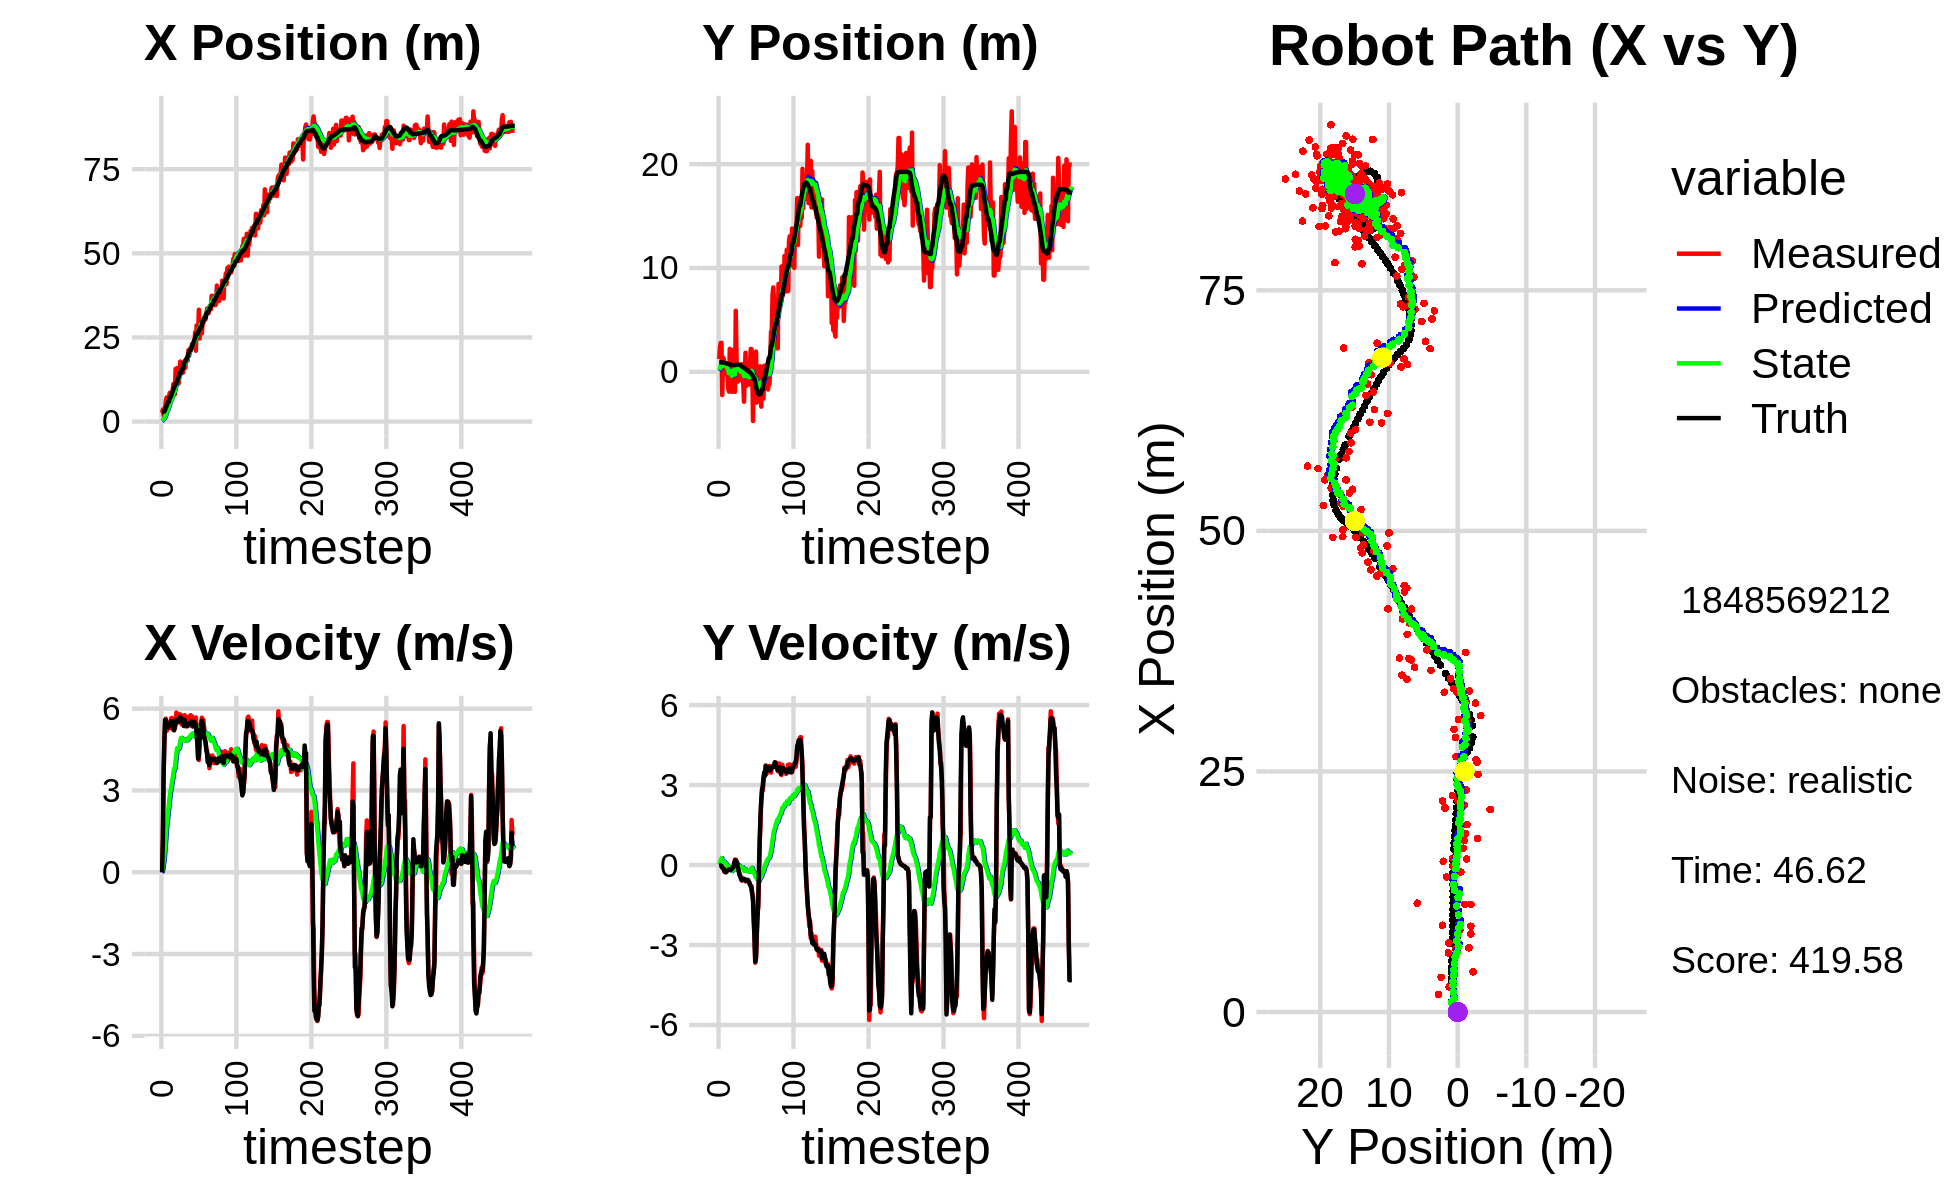

The data file committed next to this chart (first rows):
2.616594880965938064e+00, 1.236919253629018556e+00, 0.000000000000000000e+00, 0.000000000000000000e+00, 0.000000000000000000e+00, 0.000000000000000000e+00, 0.000000000000000000e+00, 0.000000000000000000e+00, 1.693743078112882328e-01, 8.020992141733192249e-02, 0.000000000000000000e+00, 0.000000000000000000e+00, 2.848917961237221963e+00, 9.111520653891518329e-01, 0.000000000000000000e+00, 0.000000000000000000e+00, 0.000000000000000000e+00, -2.960179699584841728e-04
2.616594880965938064e+00, 1.236919253629018556e+00, 0.000000000000000000e+00, 0.000000000000000000e+00, 1.693743078112882328e-01, 8.020992141733192249e-02, 0.000000000000000000e+00, 0.000000000000000000e+00, 3.250769143441310516e-01, 1.692487087962882830e-01, 2.758291710188654627e-02, 2.796985317847317659e-02, 2.848917961237221963e+00, 9.111520653891518329e-01, 0.000000000000000000e+00, 0.000000000000000000e+00, 0.000000000000000000e+00, -3.735035716090351343e-04
3.608105838276047361e+00, 2.397937935195531445e+00, 1.206999976873430080e+00, 3.118759301480059044e-04, 3.278352060543197055e-01, 1.720456941141355889e-01, 2.758291710188654627e-02, 2.796985317847317659e-02, 5.642981140188444433e-01, 3.704216101869005628e-01, 1.572181803605624817e-01, 1.015754566074843490e-01, 2.852210045062379518e+00, 9.111521663231193502e-01, 1.199999999999999956e+00, 0.000000000000000000e+00, 1.200000047683715820e+00, -2.583893365226686001e-04
1.820540904961165163e+00, 2.785333544495356861e+00, 3.546999783137451789e+00, -1.025337287671252134e-03, 5.800199320549006554e-01, 3.805791558476490088e-01, 1.572181803605624817e-01, 1.015754566074843490e-01, 7.509722898526139945e-01, 6.160096768398859446e-01, 3.689643610253043882e-01, 1.874983240670835549e-01, 3.039958000772921665e+00, 9.110398591678883218e-01, 3.600000000000000089e+00, -1.400000000000000029e-02, 3.599999904632568359e+00, 2.890717005357146263e-04
1.820540904961165163e+00, 2.785333544495356861e+00, 4.881872105266586992e+00, -3.533340977527168331e-02, 7.878687259551444555e-01, 6.347595092465943001e-01, 3.689643610253043882e-01, 1.874983240670835549e-01, 9.989332571556612805e-01, 8.548600383100548594e-01, 6.316013520504103473e-01, 2.605665902799226830e-01, 3.039958000772921665e+00, 9.110398591678883218e-01, 4.799999999999999822e+00, -4.599999999999999922e-02, 4.800000190734863281e+00, 7.237549871206283569e-03
4.186051607389746465e+00, -2.244274197042516406e+00, 5.456275683961614220e+00, -8.889457722566196374e-02, 1.062093392360702326e+00, 8.809166973380471166e-01, 6.316013520504103473e-01, 2.605665902799226830e-01, 1.459710704299130857e+00, 5.132508655810292808e-01, 9.790311713562326323e-01, 1.040301352493905318e-01, 3.515692711310913321e+00, 9.075581445459695029e-01, 5.586000000000000298e+00, -9.400000000000000022e-02, 5.586999893188476562e+00, 1.629072986543178558e-02
6.154223918909780267e+00, 1.357638204305194218e+00, 5.634300285380734685e+00, -1.384126335583882594e-01, 1.557613821434754131e+00, 5.236538791059683895e-01, 9.790311713562326323e-01, 1.040301352493905318e-01, 2.084955290000916506e+00, 6.086338885962900846e-01, 1.373672273914965825e+00, 1.251542694623508645e-01, 4.139010429518719114e+00, 8.978066680780419917e-01, 5.586000000000000298e+00, -1.170000000000000068e-01, 5.586999893188476562e+00, 2.456113323569297791e-02
7.178997993376162512e+00, 1.288498026340711977e+00, 5.179437593960661168e+00, -1.272384433594264952e-01, 2.222322517392413044e+00, 6.211493155425251711e-01, 1.373672273914965825e+00, 1.251542694623508645e-01, 2.765470811035692478e+00, 6.880478219437949905e-01, 1.743603970932805947e+00, 1.397097529943251148e-01, 4.660189629149688706e+00, 8.858575343366411614e-01, 5.354000000000000092e+00, -1.439999999999999891e-01, 5.355999946594238281e+00, 2.456113323569297791e-02
3.941625237766285039e+00, 4.491099510466571298e-01, 5.496086466283009564e+00, -2.550214893248587966e-01, 2.939831208128973028e+00, 7.020187972432274659e-01, 1.743603970932805947e+00, 1.397097529943251148e-01, 3.170987609541216834e+00, 6.544320702260292277e-01, 1.947978048757630365e+00, 1.104309023672111201e-01, 5.277129173753967173e+00, 8.642794294953400902e-01, 5.309000000000000163e+00, -2.389999999999999902e-01, 5.314000129699707031e+00, 4.636730253696441650e-02
6.564657926962730983e+00, 2.769784464929326839e-01, 5.406183519555336936e+00, -2.508499422595357742e-01, 3.365785414416979648e+00, 6.654751604627503481e-01, 1.947978048757630365e+00, 1.104309023672111201e-01, 3.772800433577811141e+00, 6.034873921280858866e-01, 2.225336193512102323e+00, 7.901820993738327414e-02, 5.887721061690561086e+00, 8.363422893017999904e-01, 5.307999999999999829e+00, -2.630000000000000115e-01, 5.314000129699707031e+00, 4.636730253696441650e-02
6.564657926962730983e+00, 2.769784464929326839e-01, 5.423015520205539453e+00, -2.753194569356031129e-01, 3.995334052929021329e+00, 6.113892131218242598e-01, 2.225336193512102323e+00, 7.901820993738327414e-02, 4.343342855264577196e+00, 5.564964562404945969e-01, 2.460969998531223890e+00, 5.155845402455607601e-02, 5.887721061690561086e+00, 8.363422893017999904e-01, 5.399000000000000021e+00, -2.620000000000000107e-01, 5.406000137329101562e+00, 5.072515085339546204e-02
8.511535525853771489e+00, -3.099017156243096816e-01, 5.276846604734611645e+00, -2.332693618430531357e-01, 4.589439855117699807e+00, 5.616523016429502135e-01, 2.460969998531223890e+00, 5.155845402455607601e-02, 5.040403191221472845e+00, 4.455196195247099755e-01, 2.733633386442641200e+00, 7.595847783259286612e-03, 7.138388634179986703e+00, 7.766742698724321547e-01, 5.458999999999999631e+00, -2.300000000000000100e-01, 5.464000225067138672e+00, 4.417744278907775879e-02
8.511535525853771489e+00, -3.099017156243096816e-01, 5.394288303505487825e+00, -2.001378157387977974e-01, 5.313766529865737276e+00, 4.462792043030359146e-01, 2.733633386442641200e+00, 7.595847783259286612e-03, 5.698131304158142285e+00, 3.473328764059204765e-01, 2.965659921155338719e+00, -2.789809771537014177e-02, 7.138388634179986703e+00, 7.766742698724321547e-01, 5.459999999999999964e+00, -2.030000000000000138e-01, 5.464000225067138672e+00, 3.708479180932044983e-02
6.674188018378155896e+00, -1.642300397889297381e+00, 5.647007411660187159e+00, -1.838705259330631059e-01, 5.994697296273676201e+00, 3.445430666343834436e-01, 2.965659921155338719e+00, -2.789809771537014177e-02, 6.161938468052796658e+00, 1.002396400777032237e-01, 3.089580494429854163e+00, -1.052982408485158561e-01, 7.665831565751842547e+00, 7.571057965573723125e-01, 5.538999999999999702e+00, -1.829999999999999960e-01, 5.541999816894531250e+00, 3.254920244216918945e-02
8.916067779082791134e+00, -1.912100450374031535e+00, 5.656528902777340662e+00, -1.672150273598662640e-01, 6.470896517495781985e+00, 8.970981599285163255e-02, 3.089580494429854163e+00, -1.052982408485158561e-01, 6.786942869366839659e+00, -1.525037275752242905e-01, 3.278801584410642178e+00, -1.784286139431860430e-01, 8.305054664884325533e+00, 7.361680103359594662e-01, 5.533000000000000362e+00, -1.620000000000000051e-01, 5.535999774932861328e+00, 2.955281361937522888e-02
9.020805038783542784e+00, 2.212633697704486035e+00, 5.608550003185034605e+00, -1.657967029517500857e-01, 7.114823027807903877e+00, -1.703465889695428837e-01, 3.278801584410642178e+00, -1.784286139431860430e-01, 7.373887559945461412e+00, 1.153697611083062402e-01, 3.434422474920580726e+00, -9.503637755155722178e-02, 8.941052437171270739e+00, 7.169938963842436008e-01, 5.533000000000000362e+00, -1.739999999999999880e-01, 5.535999774932861328e+00, 2.955281361937522888e-02
1.118661928178142695e+01, -1.042786838314133435e+00, 5.390730419684780728e+00, -1.877821035842070774e-01, 7.717329807437519840e+00, 1.058661233531505153e-01, 3.434422474920580726e+00, -9.503637755155722178e-02, 8.098008557042740918e+00, -3.479697037183079877e-02, 3.638081454100094980e+00, -1.370127237397939512e-01, 9.586197853324279095e+00, 6.949523674653030891e-01, 5.227000000000000313e+00, -1.890000000000000013e-01, 5.230999946594238281e+00, 3.482018038630485535e-02
1.118661928178142695e+01, -1.042786838314133435e+00, 5.380003697876324154e+00, -1.795775653394807714e-01, 8.461816702452750860e+00, -4.849824274581019529e-02, 3.638081454100094980e+00, -1.370127237397939512e-01, 8.768349695837731161e+00, -1.687196779888176512e-01, 3.802125409054232463e+00, -1.716015707215188812e-01, 1.008350658465427507e+01, 6.777813269199893798e-01, 5.203999999999999737e+00, -1.749999999999999889e-01, 5.206999778747558594e+00, 3.336631879210472107e-02
8.111954450753612988e+00, -1.932461784590523646e+00, 5.273479940023110046e+00, -1.266306767741048611e-01, 9.148562236743154941e+00, -1.858798350609695282e-01, 3.802125409054232463e+00, -1.716015707215188812e-01, 9.114239811585290951e+00, -3.926018964308062298e-01, 3.806414027563320257e+00, -2.280740408827378884e-01, 1.068189144126530010e+01, 6.618663798380144403e-01, 5.365000000000000213e+00, -1.140000000000000041e-01, 5.366000175476074219e+00, 2.400812134146690369e-02
1.566644287129991220e+01, 2.090135260476341905e+00, 5.418892862187541404e+00, -1.095489623834290105e-01, 9.494881214341623021e+00, -4.154093005190800381e-01, 3.806414027563320257e+00, -2.280740408827378884e-01, 1.009728664988253755e+01, -1.129814196952224625e-01, 4.097225910185630759e+00, -1.434474639553992292e-01, 1.130199337035247709e+01, 6.490627960646090377e-01, 5.477999999999999758e+00, -1.110000000000000014e-01, 5.480000019073486328e+00, 2.021336182951927185e-02
1.566644287129991220e+01, 2.090135260476341905e+00, 5.855728989666502571e+00, -5.633270889138083243e-02, 1.050700924090110000e+01, -1.273261660907623882e-01, 4.097225910185630759e+00, -1.434474639553992292e-01, 1.102537499015824984e+01, 1.393470443978701845e-01, 4.349828429352738723e+00, -7.010636288219668222e-02, 1.130199337035247709e+01, 6.490627960646090377e-01, 5.581000000000000405e+00, -5.399999999999999939e-02, 5.580999851226806641e+00, 9.619805030524730682e-03
1.590931534774909295e+01, -1.312227176372865678e+00, 5.491745988330056782e+00, -5.283115537142107909e-02, 1.146035783309352318e+01, 1.323364081096505274e-01, 4.349828429352738723e+00, -7.010636288219668222e-02, 1.189255856226074570e+01, -3.871159324242567923e-02, 4.554501704432013298e+00, -1.153941806204090426e-01, 1.193733119971227552e+01, 6.408074637973881771e-01, 5.554000000000000270e+00, 8.500000000000000611e-02, 5.553999900817871094e+00, 9.619805030524730682e-03
1.118056225809335835e+01, -1.929335401531170335e+00, 5.805344254833681106e+00, 2.060564489313127523e-01, 1.234800873270394739e+01, -5.025101130446658210e-02, 4.554501704432013298e+00, -1.153941806204090426e-01, 1.229219217208300030e+01, -2.627766162271456540e-01, 4.545511241612347320e+00, -1.663270447600772584e-01, 1.257663059276098316e+01, 6.462265981619063071e-01, 5.565999999999999837e+00, 1.670000000000000095e-01, 5.567999839782714844e+00, -3.547937422990798950e-02
1.130997765063631988e+01, 5.872693478383353316e+00, 5.642446728386799393e+00, 2.002745203555196807e-01, 1.274674329624423486e+01, -2.794093207031533854e-01, 4.545511241612347320e+00, -1.663270447600772584e-01, 1.266145476461433184e+01, 4.616094674263749864e-01, 4.521772819858193238e+00, 3.254930276889891894e-02, 1.321593379963836234e+01, 6.669768671880004218e-01, 5.508000000000000007e+00, 1.819999999999999951e-01, 5.511000156402587891e+00, -3.547937422990798950e-02
1.404799929319572094e+01, 1.629321364999819277e+00, 5.527738019325073360e+00, 1.581603938680969657e-01, 1.311363204660015036e+01, 4.648643977032648755e-01, 4.521772819858193238e+00, 3.254930276889891894e-02, 1.323189445989563673e+01, 6.067395222304154956e-01, 4.584898573896579954e+00, 7.109349314267014719e-02, 1.384982776690954154e+01, 6.857813881251487720e-01, 5.565999999999999837e+00, 1.029999999999999943e-01, 5.566999912261962891e+00, -2.860433235764503479e-02
1.782207250633917894e+01, -9.449653637760878633e-01, 5.792502944883775484e+00, 7.590254899295649504e-02, 1.369038431728529481e+01, 6.138488715446824839e-01, 4.584898573896579954e+00, 7.109349314267014719e-02, 1.409452956920525146e+01, 4.295962528672534475e-01, 4.772819374198428832e+00, 2.398280160030025199e-02, 1.449446392105351400e+01, 6.947302803861050702e-01, 5.690000000000000391e+00, 5.500000000000000028e-02, 5.690000057220458984e+00, -1.310283411294221878e-02
1.782207250633917894e+01, -9.449653637760878633e-01, 5.765456045146030384e+00, -7.918469530366682718e-02, 1.457181150662509417e+01, 4.319945330272834672e-01, 4.772819374198428832e+00, 2.398280160030025199e-02, 1.489077986300748258e+01, 2.660433261914940672e-01, 4.920833607823204225e+00, -1.967839010152250268e-02, 1.449446392105351400e+01, 6.947302803861050702e-01, 5.621999999999999886e+00, -1.000000000000000056e-01, 5.623000144958496094e+00, 1.373346988111734390e-02
1.516077162689299485e+01, 6.490198137227437547e-01, 5.421879951096909345e+00, -1.839697403560593691e-01, 1.538286322378980309e+01, 2.640754871813418281e-01, 4.920833607823204225e+00, -1.967839010152250268e-02, 1.538144633367689984e+01, 3.044685901623168656e-01, 4.926054621279951640e+00, -1.185489801972036336e-02, 1.514494037677046911e+01, 6.880212409731507606e-01, 5.639000000000000234e+00, -2.479999999999999982e-01, 5.644999980926513672e+00, 3.391797468066215515e-02
1.455776417264919864e+01, -4.491773852891693952e-01, 5.511965388598567550e+00, -3.792935653311003685e-01, 1.587405179580489545e+01, 3.032831003603448372e-01, 4.926054621279951640e+00, -1.185489801972036336e-02, 1.578039432239133966e+01, 2.032650166874436226e-01, 4.893094526822148183e+00, -4.211763160987801180e-02, 1.579271602690715071e+01, 6.639101490437098185e-01, 5.514999999999999680e+00, -3.459999999999999742e-01, 5.525000095367431641e+00, 6.870445609092712402e-02
1.455776417264919864e+01, -4.491773852891693952e-01, 5.599757598115242097e+00, -3.853347897961075796e-01, 1.626970377507355536e+01, 1.990532535264558089e-01, 4.893094526822148183e+00, -4.211763160987801180e-02, 1.614593239580808870e+01, 1.122112892905238746e-01, 4.848882918240681406e+00, -6.854316836371984745e-02, 1.579271602690715071e+01, 6.639101490437098185e-01, 5.509000000000000341e+00, -4.319999999999999951e-01, 5.525000095367431641e+00, 6.870445609092712402e-02
1.701907177305269414e+01, -7.980011863012557161e-01, 5.498366400942499510e+00, -5.103421493639701545e-01, 1.663082068763215560e+01, 1.053569724541518898e-01, 4.848882918240681406e+00, -6.854316836371984745e-02, 1.668743405814131009e+01, -1.438877317961488600e-02, 4.880146214688779516e+00, -1.043026974808118623e-01, 1.694412326806037328e+01, 5.715938641356788086e-01, 5.363000000000000433e+00, -5.190000000000000169e-01, 5.388000011444091797e+00, 9.255187958478927612e-02
1.599182665371687584e+01, 7.289791541338186409e-01, 5.763046448360022112e+00, -5.784094682413333244e-01, 1.717544867961018795e+01, -2.481904292769607223e-02, 4.880146214688779516e+00, -1.043026974808118623e-01, 1.710373896781720759e+01, 4.975319074371313544e-02, 4.860030534629815158e+00, -9.245220897124767356e-02, 1.758642101312028672e+01, 5.072381335136045832e-01, 5.586000000000000298e+00, -5.709999999999999520e-01, 5.614999771118164062e+00, 1.000302508473396301e-01
1.599182665371687584e+01, 7.289791541338186409e-01, 5.586529693944070729e+00, -5.745815430628347098e-01, 1.758974202128018760e+01, 4.050796984658836669e-02, 4.860030534629815158e+00, -9.245220897124767356e-02, 1.747659551405168443e+01, 1.071857518334107529e-01, 4.820803965016259518e+00, -8.267468260121110801e-02, 1.821671390549612823e+01, 4.434077577224012079e-01, 5.445000000000000284e+00, -5.360000000000000320e-01, 5.472000122070312500e+00, 1.024908646941184998e-01
1.854702276047139620e+01, -1.144265906206545225e+00, 5.344434698015148477e+00, -5.130090721101524531e-01, 1.795867591055331047e+01, 9.891828357328964760e-02, 4.820803965016259518e+00, -8.267468260121110801e-02, 1.802792990856473310e+01, -6.003178700506393850e-02, 4.855681350285795617e+00, -1.272527327136981634e-01, 1.821671390549612823e+01, 4.434077577224012079e-01, 5.451999999999999957e+00, -5.130000000000000115e-01, 5.475999832153320312e+00, 9.569620341062545776e-02
1.802231699276961763e+01, -2.881627784582645901e+00, 5.554659174515201414e+00, -5.311879173453417646e-01, 1.851349804359331230e+01, -7.275706027643374929e-02, 4.855681350285795617e+00, -1.272527327136981634e-01, 1.849527040216090157e+01, -4.148499295688084509e-01, 4.855922049919167094e+00, -2.157710647651595870e-01, 1.884247112289704873e+01, 3.838286533542765167e-01, 5.450999999999999623e+00, -5.210000000000000187e-01, 5.475999832153320312e+00, 9.533933550119400024e-02
1.813164115004957821e+01, -1.654901064273184286e-01, 5.674114098238358217e+00, -5.426113026792742655e-01, 1.898086260715281881e+01, -4.364270360453244013e-01, 4.855922049919167094e+00, -2.157710647651595870e-01, 1.893573969269951363e+01, -4.141682413156894116e-01, 4.846276808368122246e+00, -2.147312542661858892e-01, 1.936048603113078315e+01, 3.342553518777267585e-01, 5.358999999999999986e+00, -5.270000000000000240e-01, 5.383999824523925781e+00, 9.533933550119400024e-02
2.120205092443151784e+01, 1.834818972233184020e+00, 5.697040451228637004e+00, -6.137021391903113576e-01, 1.942036737353632603e+01, -4.356413667423080227e-01, 4.846276808368122246e+00, -2.147312542661858892e-01, 1.960398361961819447e+01, -1.806125956845225367e-01, 4.932253579892658557e+00, -1.584857282142324575e-01, 1.998108577758774729e+01, 2.715609206017690069e-01, 5.451999999999999957e+00, -5.739999999999999547e-01, 5.481999874114990234e+00, 1.073091700673103333e-01
1.946484839967131109e+01, -1.367246375243631684e+00, 5.445115469949995735e+00, -5.901263505854629221e-01, 2.009720897760746183e+01, -1.964611685059457769e-01, 4.932253579892658557e+00, -1.584857282142324575e-01, 2.006024037459198084e+01, -3.464641844850029351e-01, 4.922604511321766907e+00, -2.002346039171281900e-01, 2.060968494455044819e+01, 2.038374078086891694e-01, 5.440000000000000391e+00, -5.939999999999999725e-01, 5.472000122070312500e+00, 1.079558432102203369e-01
2.150497403789594486e+01, -9.303437340870666095e-01, 5.473946450863794055e+00, -5.932509714763061215e-01, 2.055250082572415593e+01, -3.664876448767157568e-01, 4.922604511321766907e+00, -2.002346039171281900e-01, 2.065386495211189199e+01, -4.440468672226856039e-01, 4.970866173246966113e+00, -2.239753681081656511e-01, 2.123451709802008480e+01, 1.368123425426186479e-01, 5.442999999999999616e+00, -5.610000000000000542e-01, 5.472000122070312500e+00, 1.079558432102203369e-01
2.193581275695990485e+01, -7.324847771657899687e-02, 5.759646960444509745e+00, -5.822270077396048960e-01, 2.115095156943658949e+01, -4.664444040335021802e-01, 4.970866173246966113e+00, -2.239753681081656511e-01, 2.124595102677523784e+01, -4.306559321608819380e-01, 5.019084175300256412e+00, -2.200802995459975042e-01, 2.123451709802008480e+01, 1.368123425426186479e-01, 5.469999999999999751e+00, -5.560000000000000497e-01, 5.498000144958496094e+00, 1.007450446486473083e-01
2.193581275695990485e+01, -7.324847771657899687e-02, 5.371648106809427503e+00, -5.812093405296520077e-01, 2.174785944430526285e+01, -4.526639621154817106e-01, 5.019084175300256412e+00, -2.200802995459975042e-01, 2.177622566650264346e+01, -4.185582336405955228e-01, 5.034771824043785315e+00, -2.166248472592840479e-01, 2.186635494259360257e+01, 7.199157678150015782e-02, 5.525999999999999801e+00, -6.199999999999999956e-01, 5.560999870300292969e+00, 1.077801510691642761e-01
2.306459319585107082e+01, -1.229387031715565515e+00, 5.718251761226761154e+00, -6.668173991788522992e-01, 2.227970284890702146e+01, -4.402207183665239332e-01, 5.034771824043785315e+00, -2.166248472592840479e-01, 2.237097915451445473e+01, -5.456791384672295964e-01, 5.080202009580071731e+00, -2.475524363664182437e-01, 2.239734554284645540e+01, 1.345003995493456589e-02, 5.524000000000000021e+00, -6.390000000000000124e-01, 5.560999870300292969e+00, 1.160878017544746399e-01
2.248399186130049543e+01, 7.708469766595732464e-01, 5.632833668006841599e+00, -7.382062804302432779e-01, 2.287899935547246244e+01, -5.704343821038714291e-01, 5.080202009580071731e+00, -2.475524363664182437e-01, 2.286385824181943605e+01, -4.272530462182896338e-01, 5.080067898408497484e+00, -2.198423921625161370e-01, 2.301493358652693999e+01, -5.931668122864593162e-02, 5.344000000000000306e+00, -7.319999999999999840e-01, 5.394000053405761719e+00, 1.303115040063858032e-01
2.194896757595081027e+01, 2.204473270541273955e+00, 5.364499215471011162e+00, -7.875477271965954928e-01, 2.337186503166028473e+01, -4.492372854345412225e-01, 5.080067898408497484e+00, -2.198423921625161370e-01, 2.325877674218396507e+01, -1.544486834555137689e-01, 5.036401645771873881e+00, -1.571970402276906542e-01, 2.362666225476122861e+01, -1.403653488962447460e-01, 5.424000000000000377e+00, -7.830000000000000293e-01, 5.480000019073486328e+00, 1.457660645246505737e-01
2.192538166041850900e+01, 2.184239996943098561e+00, 5.389234182952328034e+00, -7.911790013639984354e-01, 2.376241690676115326e+01, -1.701683874782828343e-01, 5.036401645771873881e+00, -1.571970402276906542e-01, 2.361594172159665916e+01, 8.762669264238048816e-02, 4.979694975579613825e+00, -1.042547389847766764e-01, 2.424748706834988354e+01, -2.325931651817351731e-01, 5.516000000000000014e+00, -8.960000000000000187e-01, 5.587999820709228516e+00, 1.457660645246505737e-01
2.653121221086612636e+01, 2.365673314551351158e-01, 5.512494188821953855e+00, -1.109296375369295484e+00, 2.411391121915461966e+01, 7.720121874390281635e-02, 4.979694975579613825e+00, -1.042547389847766764e-01, 2.434077262561295996e+01, 6.726569200514082025e-02, 5.079460508720197609e+00, -1.194346846844220600e-01, 2.477543067963379997e+01, -3.208149537047418343e-01, 5.379999999999999893e+00, -1.082000000000000073e+00, 5.487999916076660156e+00, 1.985809653997421265e-01
2.104864311251362352e+01, -4.740380035445112661e+00, 5.674251490515455743e+00, -1.141847301014165206e+00, 2.484871867648497812e+01, 5.532222353669861287e-02, 5.079460508720197609e+00, -1.194346846844220600e-01, 2.454117072395905197e+01, -5.354438137593872105e-01, 4.958856414138007374e+00, -2.719778043106044763e-01, 2.539507198366967344e+01, -4.515550000625985216e-01, 5.402000000000000135e+00, -1.344999999999999973e+00, 5.566999912261962891e+00, 1.985809653997421265e-01
2.854706215873414621e+01, 2.924585480443569474e-01, 5.285098013655637139e+00, -1.720204627754868598e+00, 2.503705636537285173e+01, -5.626415941904476803e-01, 4.958856414138007374e+00, -2.719778043106044763e-01, 2.535105063546495785e+01, -5.035859971981736516e-01, 5.092303000460856488e+00, -2.764537282883111624e-01, 2.599583625787683516e+01, -6.579227305614897547e-01, 5.030999999999999694e+00, -2.149999999999999911e+00, 5.471000194549560547e+00, 3.146678507328033447e-01
2.854706215873414621e+01, 2.924585480443569474e-01, 4.928284279757770392e+00, -2.825911835459574029e+00, 2.586028093551104234e+01, -5.312313700270048233e-01, 5.092303000460856488e+00, -2.764537282883111624e-01, 2.608645588548933958e+01, -5.070073617032362367e-01, 5.183983596751345679e+00, -3.030858056428086256e-01, 2.599583625787683516e+01, -6.579227305614897547e-01, 4.746000000000000441e+00, -2.721999999999999975e+00, 5.471000194549560547e+00, 5.206361413002014160e-01
2.598387807611314315e+01, -2.823302731706054836e+00, 4.208486111021077392e+00, -3.665542796467711195e+00, 2.660485424516447495e+01, -5.373159422675171104e-01, 5.183983596751345679e+00, -3.030858056428086256e-01, 2.651794845916811383e+01, -9.000834330339897438e-01, 5.137256308144498185e+00, -4.310502901303249201e-01, 2.653473758701693441e+01, -9.812829361254516991e-01, 4.166000000000000369e+00, -3.628000000000000114e+00, 5.524000167846679688e+00, 7.165534496307373047e-01
3.322735500383475937e+01, 1.945330990971126717e+00, 4.117436471011767907e+00, -3.478335157499474750e+00, 2.703167408998256249e+01, -9.431884620470222247e-01, 5.137256308144498185e+00, -4.310502901303249201e-01, 2.753122024932966738e+01, -6.911673567734037960e-01, 5.332394228830487748e+00, -4.103120033144705969e-01, 2.701495647480645701e+01, -1.394404755528613649e+00, 4.290000000000000036e+00, -3.471000000000000085e+00, 5.518000125885009766e+00, 7.014567852020263672e-01
2.469288754498753136e+01, -2.961133943125735080e+00, 4.845237233674496657e+00, -2.793801070943286113e+00, 2.806445967221271687e+01, -7.321985571048508223e-01, 5.332394228830487748e+00, -4.103120033144705969e-01, 2.775703581872829062e+01, -1.060375842823051862e+00, 5.199973085279672169e+00, -5.175103029008562006e-01, 2.742701149011632111e+01, -1.724758015749908724e+00, 4.863000000000000433e+00, -2.564000000000000057e+00, 5.497000217437744141e+00, 5.230416655540466309e-01
3.023734211979427045e+01, -1.405689761880015931e+00, 5.233309277264355686e+00, -1.549916129110913809e+00, 2.827703312725625651e+01, -1.112126873113137515e+00, 5.199973085279672169e+00, -5.175103029008562006e-01, 2.844722907707066284e+01, -1.175599900612913196e+00, 5.270658113118360966e+00, -5.454289907390668102e-01, 2.797969436665249532e+01, -2.028343067583938453e+00, 5.160999999999999588e+00, -1.985000000000000098e+00, 5.528999805450439453e+00, 2.879335284233093262e-01
3.023734211979427045e+01, -1.405689761880015931e+00, 5.470140715630387618e+00, -1.620056999209829707e+00, 2.897429488838249867e+01, -1.230142799686819943e+00, 5.270658113118360966e+00, -5.454289907390668102e-01, 2.909002525347007051e+01, -1.280965588980169656e+00, 5.320676581116807746e+00, -5.708856363629388753e-01, 2.797969436665249532e+01, -2.028343067583938453e+00, 5.360000000000000320e+00, -1.358999999999999986e+00, 5.528999805450439453e+00, 2.879335284233093262e-01
2.621748495118494304e+01, -2.686318323923326368e+00, 5.667634161058134445e+00, -3.080590184438969925e-01, 2.962209291158175262e+01, -1.338054152616463544e+00, 5.320676581116807746e+00, -5.708856363629388753e-01, 2.934035259916649707e+01, -1.488422133810806569e+00, 5.208138585384664232e+00, -6.028351409374574921e-01, 2.859146118184489893e+01, -2.196440801768385853e+00, 5.560999999999999943e+00, -8.799999999999999489e-02, 5.560999870300292969e+00, 5.430064350366592407e-02
2.937476155158562818e+01, 5.216273200395540321e-01, 5.373936052375408501e+00, 8.322604783829175012e-01, 2.986116645770496447e+01, -1.548705647904552229e+00, 5.208138585384664232e+00, -6.028351409374574921e-01, 2.982488368067872031e+01, -1.266090161783530288e+00, 5.194988015946934823e+00, -5.185752108046394193e-01, 2.974947929375560562e+01, -2.138992414748857929e+00, 5.447000000000000064e+00, 1.006999999999999895e+00, 5.539000034332275391e+00, -1.536491662263870239e-01
2.937476155158562818e+01, 5.216273200395540321e-01, 5.591350229697966689e+00, 1.668540695947109853e+00, 3.034438248227341361e+01, -1.317947682863994219e+00, 5.194988015946934823e+00, -5.185752108046394193e-01, 3.027430370526447945e+01, -1.041232049937748982e+00, 5.170432653411770829e+00, -4.263053871297131647e-01, 2.974947929375560562e+01, -2.138992414748857929e+00, 5.325999999999999623e+00, 1.881999999999999895e+00, 5.649000167846679688e+00, -2.900016903877258301e-01
3.079526233695061777e+01, -3.358674751596421260e+00, 5.281660613340802612e+00, 2.372374490619580722e+00, 3.079134697060565529e+01, -1.083862588650720271e+00, 5.170432653411770829e+00, -4.263053871297131647e-01, 3.079548005993350301e+01, -1.271358148730856286e+00, 5.173371366912253855e+00, -4.350841412936467534e-01, 3.036283206965775960e+01, -1.947737560852984773e+00, 4.926000000000000156e+00, 2.439999999999999947e+00, 5.497000217437744141e+00, -4.221652150154113770e-01
3.040554052610102787e+01, -1.327497827001411501e-01, 4.888858407404989670e+00, 2.871926938053768197e+00, 3.131281719662472796e+01, -1.314866562860220967e+00, 5.173371366912253855e+00, -4.350841412936467534e-01, 3.122488387725021397e+01, -1.083712021736226161e+00, 5.133904516305868526e+00, -3.395365093625487551e-01, 3.094168567662085323e+01, -1.681498871536778461e+00, 4.876000000000000334e+00, 2.758999999999999897e+00, 5.602000236511230469e+00, -5.311354398727416992e-01
3.040554052610102787e+01, -1.327497827001411501e-01, 4.768145970880465434e+00, 2.801015230386434851e+00, 3.173827432888080224e+01, -1.117665672672480959e+00, 5.133904516305868526e+00, -3.395365093625487551e-01, 3.161088928103915308e+01, -9.143053582099027743e-01, 5.077245985058108424e+00, -2.526242956900002778e-01, 3.094168567662085323e+01, -1.681498871536778461e+00, 4.743999999999999773e+00, 2.979999999999999982e+00, 5.602000236511230469e+00, -5.311354398727416992e-01
3.210289514802205701e+01, -2.588512407450557884e+00, 4.461526207570302383e+00, 3.105620467647030480e+00, 3.211861387954496649e+01, -9.395677877789028187e-01, 5.077245985058108424e+00, -2.526242956900002778e-01, 3.209625293055186290e+01, -1.038232245041255108e+00, 5.061193332473593820e+00, -2.336446728468795087e-01, 3.201586437230383808e+01, -9.845846751310616263e-01, 4.498999999999999666e+00, 3.278000000000000025e+00, 5.566999912261962891e+00, -6.080964803695678711e-01
... 411 more rows
